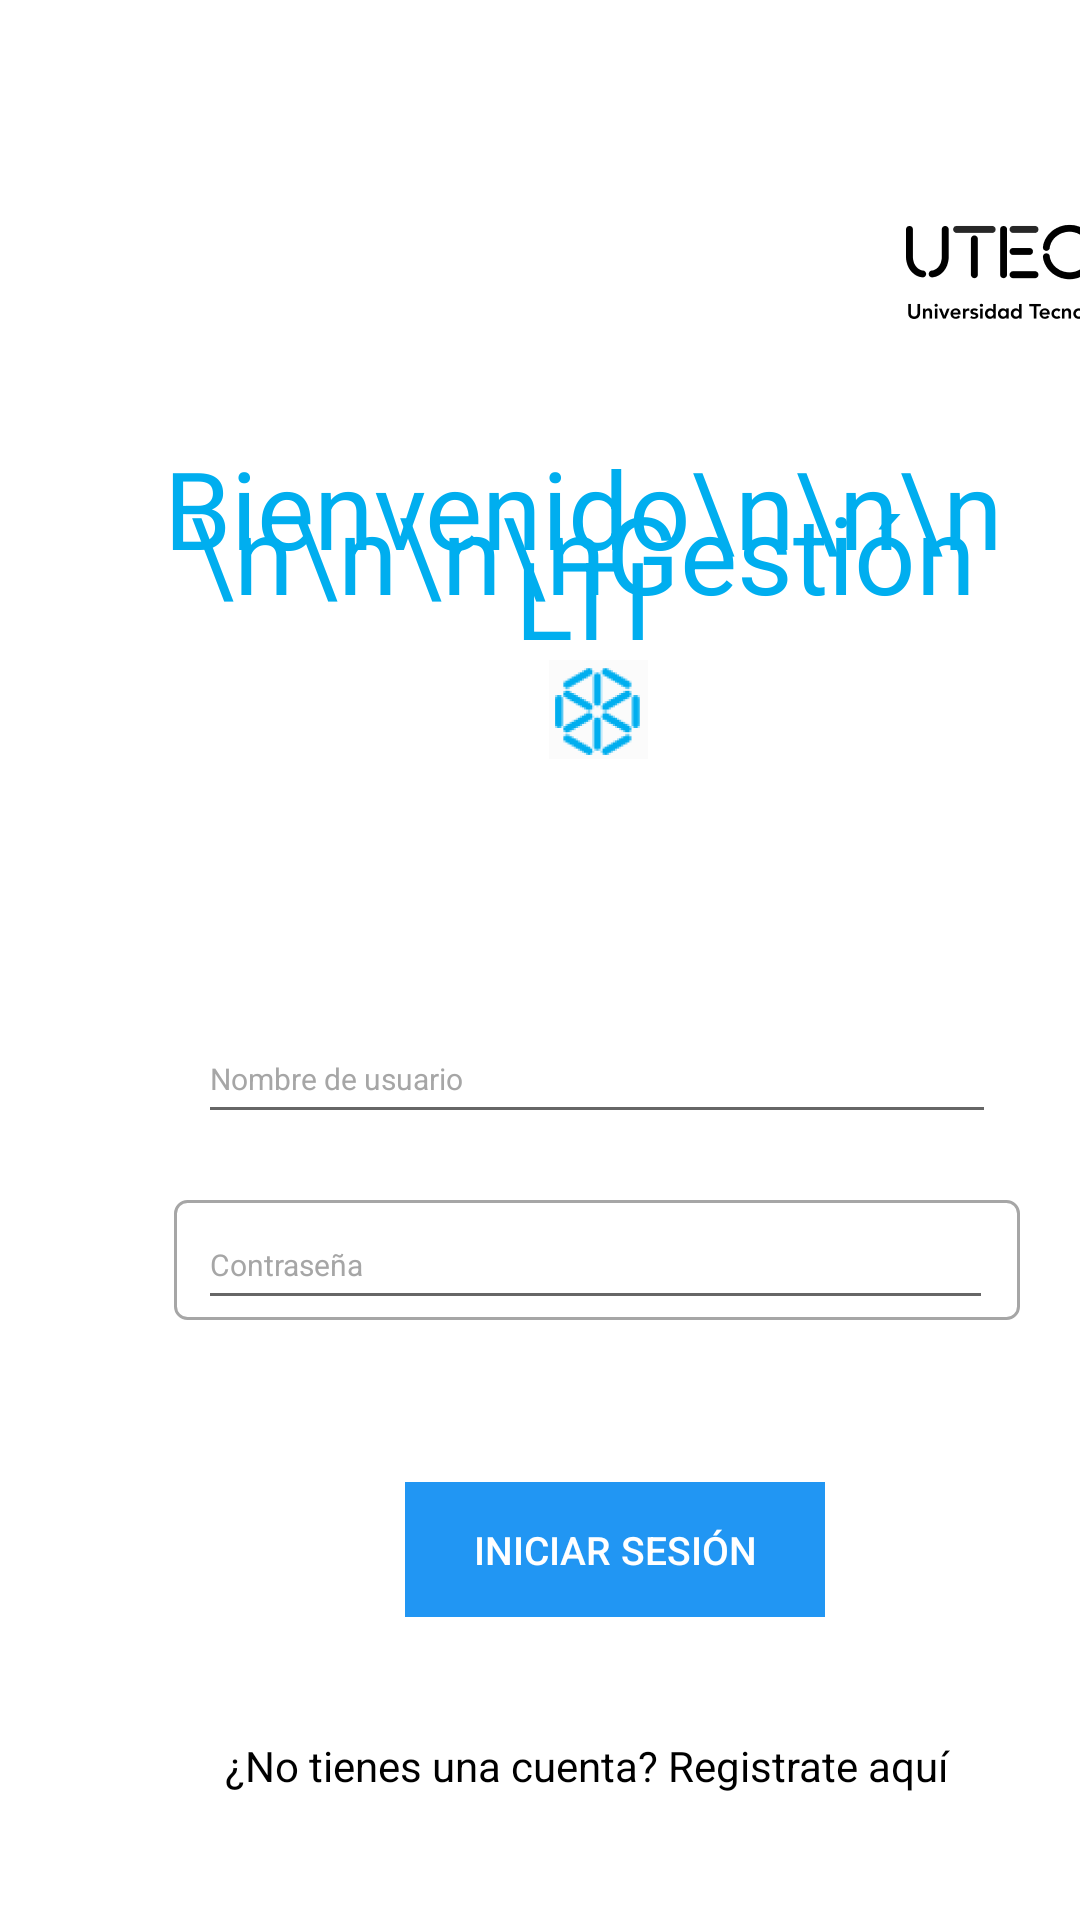

Write the Android layout XML for this screen, with the resource values it uses.
<!-- AndroidManifest.xml: application theme Theme.ByteMePFTAM -->
<!-- res/layout/activity_login.xml -->
<?xml version="1.0" encoding="utf-8"?>

<androidx.constraintlayout.widget.ConstraintLayout xmlns:android="http://schemas.android.com/apk/res/android"
    xmlns:app="http://schemas.android.com/apk/res-auto"
    xmlns:tools="http://schemas.android.com/tools"
    android:id="@+id/container"
    android:layout_width="match_parent"
    android:layout_height="match_parent"
    tools:context=".ui.login.LoginActivity">

    <FrameLayout
        android:id="@+id/container_utec_login"
        android:layout_width="411dp"
        android:layout_height="887dp"
        android:layout_gravity="top|left"
        android:background="@drawable/container_utec_login"
        tools:ignore="MissingConstraints,UselessParent"
        tools:layout_editor_absoluteX="0dp"
        tools:layout_editor_absoluteY="-14dp">

        <TextView
            android:id="@+id/text_no_cuenta_registrate_aqui"
            android:layout_width="267dp"
            android:layout_height="62dp"
            android:layout_gravity="top|left"
            android:layout_marginLeft="75dp"
            android:layout_marginTop="581dp"
            android:gravity="left|top"
            android:includeFontPadding="false"
            android:lineHeight="22dp"
            android:text="¿No tienes una cuenta? Registrate aquí"
            android:textColor="#FF000000"
            android:textSize="14dp" />

        <FrameLayout
            android:id="@+id/container_btn"
            android:layout_width="140dp"
            android:layout_height="45dp"
            android:layout_marginLeft="135dp"
            android:layout_marginTop="494dp">

            <Button
                android:id="@+id/btn_iniciar_sesion"
                android:layout_width="match_parent"
                android:layout_height="match_parent"
                android:background="#2196F3"
                android:singleLine="true"
                android:text="Iniciar Sesión"
                android:textColor="#FFFFFFFF"
                android:textSize="13dp" />
        </FrameLayout>

        <TextView
            android:id="@+id/text_bienvenido_gestion_lti"
            android:layout_width="357dp"
            android:layout_height="146dp"
            android:layout_gravity="top|left"
            android:layout_marginLeft="16dp"
            android:layout_marginTop="150dp"
            android:gravity="center_horizontal|top"
            android:includeFontPadding="false"
            android:lineHeight="15dp"
            android:text="Bienvenido\n\n\n\n\n\n\nGestión LTI"
            android:textColor="#FF00AEEF"
            android:textSize="36dp" />

        <ImageView
            android:id="@+id/image_isologotipo_fondo_blanco"
            android:layout_width="95dp"
            android:layout_height="66dp"
            android:layout_gravity="top|left"
            android:layout_marginLeft="294dp"
            android:layout_marginTop="47dp"
            android:scaleType="centerInside"
            android:src="@drawable/image_isologotipo_fondo_blanco" />

        <ImageView
            android:id="@+id/image_image"
            android:layout_width="33dp"
            android:layout_height="33dp"
            android:layout_gravity="top|left"
            android:layout_marginLeft="183dp"
            android:layout_marginTop="220dp"
            android:scaleType="centerInside"
            android:src="@drawable/image_image" />

        <LinearLayout
            android:id="@+id/container_nombre_usuario"
            android:layout_width="282dp"
            android:layout_height="40dp"
            android:layout_gravity="top|left"
            android:layout_marginLeft="58dp"
            android:layout_marginTop="338dp"
            android:background="@drawable/container_nombre_usuario"
            android:clipToPadding="false"
            android:gravity="left|center_vertical"
            android:orientation="horizontal"
            android:paddingLeft="8dp"
            android:paddingTop="7dp"
            android:paddingRight="8dp"
            android:paddingBottom="7dp">

            <EditText
                android:id="@+id/editText_nombre_usuario"
                android:layout_width="267dp"
                android:layout_height="40dp"
                android:layout_weight="1"
                android:gravity="left|center_vertical"
                android:hint="Nombre de usuario"
                android:textColorHint="#FFA6A6A6"
                android:textSize="10sp" />

        </LinearLayout>

        <LinearLayout
            android:id="@+id/container_contrasenia"
            android:layout_width="282dp"
            android:layout_height="40dp"
            android:layout_marginLeft="58dp"
            android:layout_marginTop="400dp"
            android:background="@drawable/container_contrasenia"
            android:clipToPadding="false"
            android:gravity="left|center_vertical"
            android:orientation="horizontal"
            android:paddingLeft="8dp"
            android:paddingTop="7dp"
            android:paddingRight="8dp"
            android:paddingBottom="7dp">

            <EditText
                android:id="@+id/editText_contrasenia"
                android:layout_width="265dp"
                android:layout_height="40dp"
                android:gravity="left|center_vertical"
                android:hint="Contraseña"
                android:inputType="textPassword"
                android:maxLength="20"
                android:textColorHint="#FFA6A6A6"
                android:textSize="10sp" />
        </LinearLayout>
    </FrameLayout>

    <ProgressBar
        android:id="@+id/loading"
        android:layout_width="wrap_content"
        android:layout_height="wrap_content"
        android:layout_gravity="center"
        android:layout_marginTop="64dp"
        android:layout_marginBottom="64dp"
        android:visibility="gone"
        app:layout_constraintBottom_toBottomOf="parent"
        app:layout_constraintEnd_toEndOf="@+id/editText_contrasenia"
        app:layout_constraintStart_toStartOf="@+id/editText_contrasenia"
        app:layout_constraintTop_toTopOf="parent"
        app:layout_constraintVertical_bias="0.3"
        tools:ignore="NotSibling" />
</androidx.constraintlayout.widget.ConstraintLayout>
<!-- resources referenced by this layout -->
<resources>
  <!-- drawable container_contrasenia (drawable) -->
  <?xml version="1.0" encoding="utf-8"?>
  
  
  <shape xmlns:android="http://schemas.android.com/apk/res/android"
      android:shape="rectangle">
      <solid android:color="#FFFFFFFF" />
      <stroke
          android:width="1dp"
          android:color="#FFA6A6A6" />
      <corners android:radius="4dp" />
  </shape>
  <!-- drawable container_utec_login (drawable) -->
  <?xml version="1.0" encoding="utf-8"?>
  
  
  <shape xmlns:android="http://schemas.android.com/apk/res/android"
      android:shape="rectangle">
      <solid android:color="#FFFFFFFF" />
  </shape>
  <!-- drawable image_image: png bitmap (drawable, 6425 bytes) -->
  <!-- drawable image_isologotipo_fondo_blanco: png bitmap (drawable, 9165 bytes) -->
  <style name="Theme.ByteMePFTAM" parent="Base.Theme.ByteMePFTAM" />
  <style name="Base.Theme.ByteMePFTAM" parent="Theme.AppCompat.DayNight.NoActionBar">
          
          
          <item name="windowActionBar">false</item>
          <item name="windowNoTitle">true</item>
      </style>
</resources>
